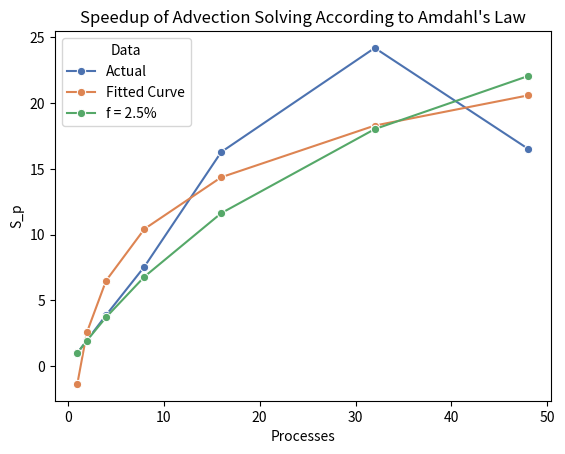

This chart was generated by the following Python code:
import seaborn as sns
import pandas as pd
import numpy as np
import matplotlib.pyplot as plt
import scipy

t_s = 1.47583e-05
t_w = 6.469449853897094e-10
t_f = 1.8141993761502122e-09

def model(r,m,n,p,q):
    return r * (2 * (((4 * m * t_w)/(p)) + t_s) + ((m * n * t_f)/(p * q)))

processes = [1,2,4,8,16,32,48,1,2,4,8,16,32,48]
duration = [
    2.28e-01,
    1.16e-01,
    5.87e-02,
    3.01e-02,
    1.40e-02,
    9.42e-03,
    1.38e-02
]
duration += [model(100,2048,2048,p,1) for p in processes[7:]]
d_type = (["Actual"] * 7) + (["Predicted"] * 7)

# print(processes[7:],["{:e}".format(d) for d in duration[7:]])

# data = pd.DataFrame({"Processes": processes, "Duration (s)": duration, "Type": d_type})
# g = sns.lineplot(x = "Processes", y = "Duration (s)", data = data, hue="Type", marker = "o")
# # plt.ticklabel_format(style="scientific", axis="y", scilimits=(0,0))
# plt.title("Advection Time For Varying Process Counts")
# plt.show()

t_seq = duration[0]
s_p = np.array([t_seq / d for d in duration[:7]])

def func(x, a, b, c):
  #return a * np.exp(-b * x) + c
  return a * np.log(b * x) + c

popt, pcov = scipy.optimize.curve_fit(func, np.array(processes[:7]), s_p)

s_p = np.append(s_p, func(np.array(processes[:7]), *popt))
f = 2.5 / 100.0
f_curve = np.array([p/(p * f + (1.0 - f)) for p in processes[:7]])
s_p = np.append(s_p, f_curve)
d_type = (["Actual"] * 7) + (["Fitted Curve"] * 7) + (["f = 2.5%"] * 7)
processes += processes[:7]
data = pd.DataFrame({"Processes": processes, "S_p": s_p, "Data": d_type})

sns.lineplot(x = "Processes", y = "S_p", data = data, hue="Data", marker = "o", palette = sns.color_palette("deep"))
plt.title("Speedup of Advection Solving According to Amdahl's Law")
plt.show()
